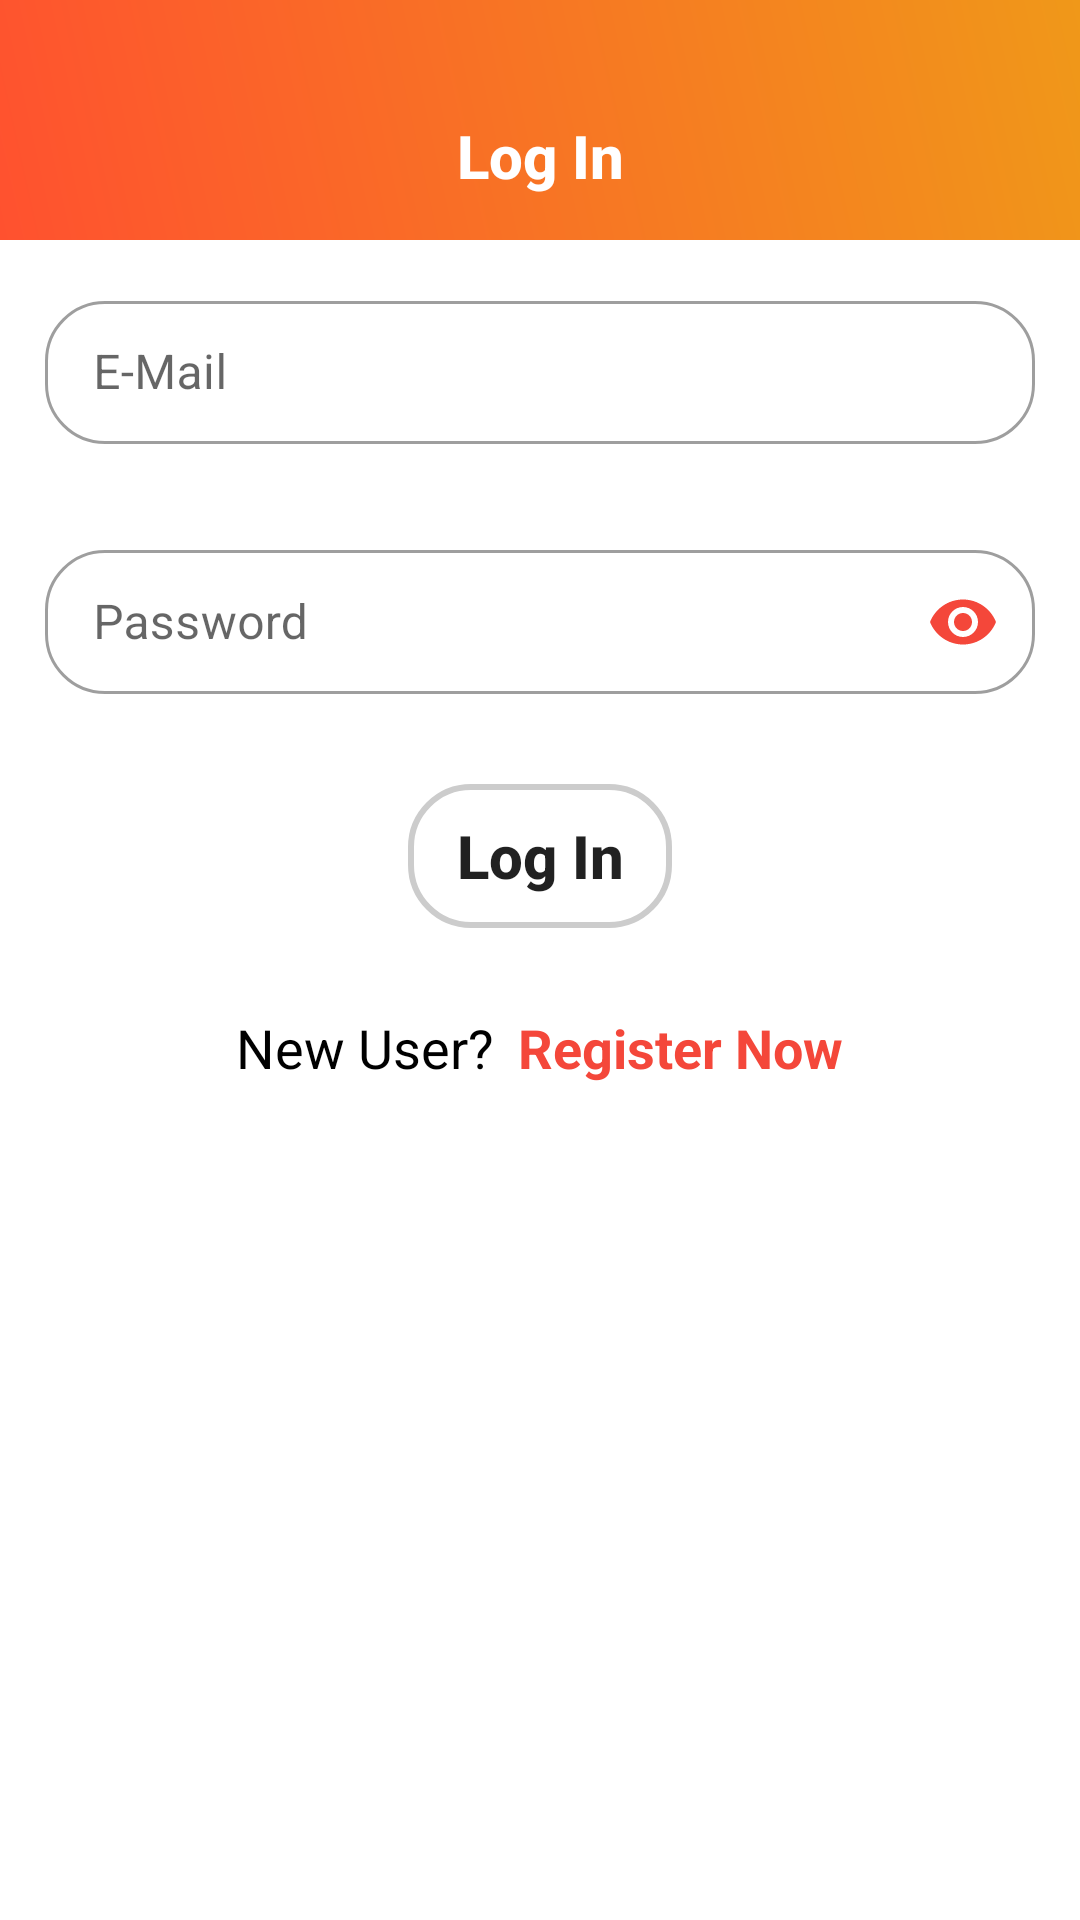

Write the Android layout XML for this screen, with the resource values it uses.
<!-- AndroidManifest.xml: application theme Theme.ETraders -->
<!-- res/layout/activity_log_in.xml -->
<?xml version="1.0" encoding="UTF-8"?>
<LinearLayout xmlns:android="http://schemas.android.com/apk/res/android"
    xmlns:app="http://schemas.android.com/apk/res-auto"
    xmlns:tools="http://schemas.android.com/tools"
    android:layout_width="match_parent"
    android:layout_height="match_parent"
    android:orientation="vertical"
    tools:context=".LogInActivity">

    <include layout="@layout/toolbar_login" />


    <com.google.android.material.textfield.TextInputLayout
        style="@style/Widget.MaterialComponents.TextInputLayout.OutlinedBox.Dense"
        android:layout_width="match_parent"
        android:layout_height="wrap_content"
        android:layout_margin="15dp"
        android:hint="@string/email"
        app:boxBackgroundMode="outline"
        app:boxCornerRadiusBottomEnd="20dp"
        app:boxCornerRadiusBottomStart="20dp"
        app:boxCornerRadiusTopEnd="20dp"
        app:boxCornerRadiusTopStart="20dp">

        <com.google.android.material.textfield.TextInputEditText
            android:id="@+id/userEMailAddress"
            android:layout_width="match_parent"
            android:layout_height="match_parent"
            android:inputType="textEmailAddress" />

    </com.google.android.material.textfield.TextInputLayout>


    <com.google.android.material.textfield.TextInputLayout
        style="@style/Widget.MaterialComponents.TextInputLayout.OutlinedBox.Dense"
        android:layout_width="match_parent"
        android:layout_height="wrap_content"
        android:layout_margin="15dp"
        android:hint="@string/password"
        app:boxBackgroundMode="outline"
        app:boxCornerRadiusBottomEnd="20dp"
        app:boxCornerRadiusBottomStart="20dp"
        app:boxCornerRadiusTopEnd="20dp"
        app:boxCornerRadiusTopStart="20dp"
        app:passwordToggleEnabled="true"
        app:passwordToggleTint="@color/primary">

        <com.google.android.material.textfield.TextInputEditText
            android:id="@+id/userPassword"
            android:layout_width="match_parent"
            android:layout_height="match_parent"
            android:inputType="textPassword" />

    </com.google.android.material.textfield.TextInputLayout>

    <Button
        android:id="@+id/buttonLogIn"
        android:layout_width="wrap_content"
        android:layout_height="wrap_content"
        android:layout_margin="15dp"
        android:background="@drawable/rounded_corners"
        android:text="@string/action_log_in"
        android:textAllCaps="false"
        android:textSize="20sp"
        android:textStyle="bold"
        android:drawableRight="@drawable/ic_baseline_login_24"
        android:layout_gravity="center_horizontal"/>
    <RelativeLayout
        android:layout_width="match_parent"
        android:layout_height="50dp"
        android:layout_marginStart="15dp"
        android:layout_marginEnd="15dp"
        android:gravity="center">

        <TextView
            android:id="@+id/tv1"
            android:layout_width="wrap_content"
            android:layout_height="wrap_content"
            android:text="@string/new_user"
            android:textColor="@color/black"
            android:textSize="18sp" />

        <TextView
            android:id="@+id/registerTextView"
            android:layout_width="wrap_content"
            android:layout_height="wrap_content"
            android:layout_marginStart="8dp"
            android:layout_toEndOf="@+id/tv1"
            android:autoLink="all"
            android:text="@string/register_now"
            android:textAllCaps="false"
            android:textColor="@color/primary"
            android:textSize="18sp"
            android:textStyle="bold" />

    </RelativeLayout>

</LinearLayout>
<!-- res/layout/toolbar_login.xml (included above) -->
<?xml version="1.0" encoding="utf-8"?>
<LinearLayout xmlns:android="http://schemas.android.com/apk/res/android"
    android:layout_width="match_parent"
    android:layout_height="80sp"
    android:background="@drawable/primary_bg_color"
    android:gravity="bottom">

    <androidx.appcompat.widget.Toolbar
        android:id="@+id/toolbar2"
        android:layout_width="match_parent"
        android:layout_height="?attr/actionBarSize">

        <TextView
            android:id="@+id/loginTitle"
            android:text="@string/action_log_in"
            style="@style/TextAppearance.Widget.Event.Toolbar.Title"
            android:layout_width="wrap_content"
            android:layout_height="wrap_content"
            android:textColor="@color/white" />
    </androidx.appcompat.widget.Toolbar>

</LinearLayout>
<!-- resources referenced by this layout -->
<resources>
  <color name="black">#FF000000</color>
  <color name="primary">#F4473A</color>
  <color name="white">#FFFFFFFF</color>
  <!-- drawable primary_bg_color (drawable) -->
  <?xml version="1.0" encoding="utf-8"?>
  <shape
      xmlns:android="http://schemas.android.com/apk/res/android"
      android:shape="rectangle">
      <gradient
          android:angle="45"
          android:endColor="@color/endColor"
          android:startColor="@color/startColor" />
  
  </shape>
  <!-- drawable rounded_corners (drawable) -->
  <?xml version="1.0" encoding="utf-8"?>
  <shape
      xmlns:android="http://schemas.android.com/apk/res/android"
      android:shape="rectangle">
  
      <corners android:radius="20dp" />
  
      
      <stroke android:width="2dp" android:color="#ccc" />
  
  </shape>
  <string name="action_log_in">Log In</string>
  <string name="email">E-Mail</string>
  <string name="new_user">New User?</string>
  <string name="password">Password</string>
  <string name="register_now">Register Now</string>
  <style name="TextAppearance.Widget.Event.Toolbar.Title" parent="TextAppearance.Widget.AppCompat.Toolbar.Title">
          
          <item name="android:textStyle">bold</item>
          <item name="android:layout_gravity">center</item>
      </style>
  <style name="Theme.ETraders" parent="Theme.MaterialComponents.Light.NoActionBar">
          
          <item name="colorPrimary">#F4473A</item>
          <item name="colorPrimaryVariant">#F4473A</item>
          <item name="colorOnPrimary">@color/white</item>
          
          <item name="colorSecondary">@color/teal_200</item>
          <item name="colorSecondaryVariant">@color/teal_700</item>
          <item name="colorOnSecondary">@color/black</item>
          <item name="colorControlNormal">@color/white</item>
          <item name="android:windowTranslucentStatus">true</item>
          
      </style>
  <color name="endColor">#F09819</color>
  <color name="startColor">#FF512F</color>
  <color name="teal_200">#FF03DAC5</color>
  <color name="teal_700">#FF018786</color>
</resources>
